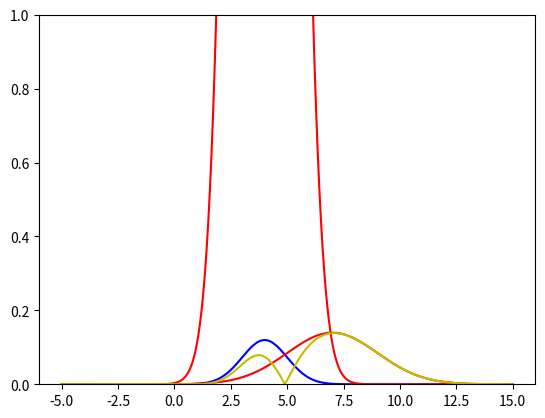

Here is the Python script that generated this plot:
import matplotlib.pyplot as plt
import numpy as np


# function for norm pdf
def ne(x, mu, sigma, p):
    u = (x - mu) / abs(sigma)
    y = (1. / (np.sqrt(2. * np.pi) * abs(sigma))) * np.exp(-u * u / 2.)
    return y * p

# linearly spaced numbers in range -5 to 15
x = np.arange(-5.0, 15.0, 0.01)
y1 = ne(x, 4., 1., 0.3)
y2 = ne(x, 7., 2., 0.7)
y3 = np.zeros_like(x)
for i, num in enumerate(y1):
    y3[i] = ((num + y2[1]) / 2.)
y3 = (y3 / np.max(y3)) * 10.
y_intersect = np.abs(y1 - y2)

plt.plot(x, y1, 'b')
plt.plot(x, y2, 'r')
plt.plot(x, y3, 'r')
plt.plot(x, y_intersect, 'y')
# plt.scatter(x[minindex], y2[minindex], 'b')
plt.ylim(0.0, 1.0)
plt.show()
